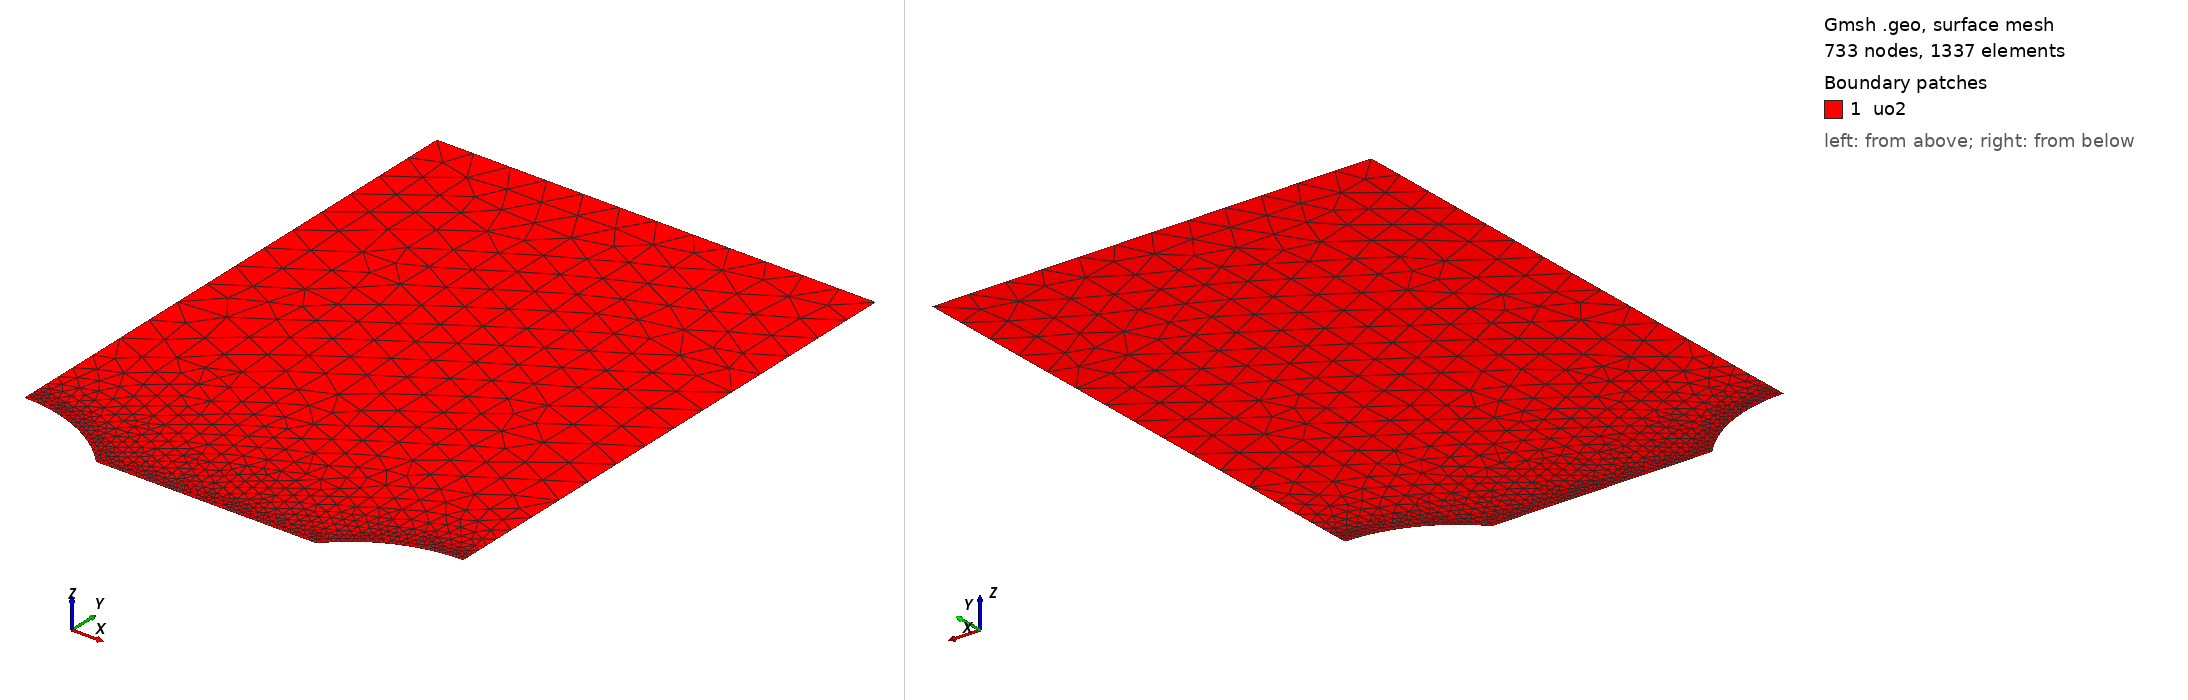

Gmsh geometry script, surface-meshed: 733 nodes, 1337 surface elements. Boundary patches (legend numbers): 1 uo2. Left view from above one corner, right view from below the opposite corner. Legend entries are the model's physical surfaces. The drawing asked Gmsh for element sizes between 1% and 20% of the model's largest extent; the script's own settings can give other sizes.

=== mesh.geo (drawn) ===
// --.. ..- .-.. .-.. --- --.. ..- .-.. .-.. --- --.. ..- .-.. .-.. ---
//
//  2D periodic row of lenticular cavities along a grain boundary (y=0)
//  Unit cell = quarter-model: one half-lentille centered at x=0 (cut
//  by the xmin symmetry plane) and one half-lentille centered at
//  x=Lx (cut by the xmax symmetry plane). Lx IS the center-to-center
//  directory: this is NOT two isolated bubbles -- xmax is a mirror
//  plane, not a free surface.
//
// --.. ..- .-.. .-.. --- --.. ..- .-.. .-.. --- --.. ..- .-.. .-.. ---

SetFactory("OpenCASCADE");

// --- Parameters (overridable via -setnumber) ---
If(!Exists(Rp))
  Rp = 11.2e-6;        // Projected radius of the cavity (m)
EndIf
If(!Exists(theta_deg))
  theta_deg = 48.1;    // Semi-dihedral angle (deg)
EndIf
If(!Exists(Lx))
  Lx = 4.500000e-05;          // center-to-center bubble spacing (m) = quarter-cell width
EndIf
If(!Exists(Ly))
  Ly = 60e-6;
EndIf
If(!Exists(h_cavity))
  h_cavity = 0.30e-6;  // retained from the angle sweep; refinement proportional to defect size, h <= lc/4 = 0.5e-6 (see README correction note)
EndIf
If(!Exists(h_plate))
  h_plate = 4.0e-6;    // coarse mesh size
EndIf

// Rectangular plate (Quart de symetrie : coin inferieur gauche en 0,0)
Rectangle(1) = {0, 0, 0, Lx, Ly};

//----------Lenticular shape (same macro as the single-bubble case)------------------
Macro MakeLenticularbubble
  p1 = newp; Point(p1) = {xc - Rp, 0, 0};
  p2 = newp; Point(p2) = {xc + Rp, 0, 0};
  p5 = newp; Point(p5) = {xc, yc, 0};
  p6 = newp; Point(p6) = {xc, -yc, 0};

  c1 = newc; Circle(c1) = {p1, p5, p2};
  c2 = newc; Circle(c2) = {p2, p6, p1};

  ll = newll; Curve Loop(ll) = {c1, c2};
  s_ = news;  Plane Surface(s_) = {ll};

  lens_surface = s_;
Return

ay = Rp * Tan(theta_deg * Pi / 360.0);
yc = (ay*ay - Rp*Rp) / (2*ay);

// Left half-bubble, centered at x=0 (cut by xmin)
xc = 0;
Call MakeLenticularbubble;
lens_left = lens_surface;

// Right half-bubble, centered at x=Lx (cut by xmax)
xc = Lx;
Call MakeLenticularbubble;
lens_right = lens_surface;

// Subtract both half-lentilles from the rectangle in one boolean call
BooleanDifference{ Surface{1}; Delete; }{ Surface{lens_left}; Surface{lens_right}; Delete; }

//---------------------------------------------------------
// --- Groupes Physiques ---
Physical Surface("uo2") = {1};

// Sélection dynamique des frontières par boîte englobante pour éviter les erreurs d'IDs post-opération booléenne
// eps must stay well above OpenCASCADE's built-in confusion tolerance
// (Precision::Confusion() = 1e-7); it also sets the minimum viable
// ligament: the ligament (Lx - 2*Rp) must exceed ~2*eps = 1e-6 m for
// the cavity/ligament bounding boxes below to stay cleanly separated.
eps = 0.5e-6;

// Ligament: from the left bubble's tip (x=Rp) to the right bubble's
// tip (x=Lx-Rp) -- NOT to the domain edge anymore.
c_ymin() = Curve In BoundingBox{Rp-eps, -eps, -eps, Lx-Rp+eps, eps, eps};

// xmin and xmax are now BOTH symmetry planes cut by a half-bubble:
// each spans from the local tip height y=ay up to the top y=Ly.
c_xmin() = Curve In BoundingBox{-eps, ay-eps, -eps, eps, Ly+eps, eps};
c_xmax() = Curve In BoundingBox{Lx-eps, ay-eps, -eps, Lx+eps, Ly+eps, eps};

c_ymax() = Curve In BoundingBox{-eps, Ly-eps, -eps, Lx+eps, Ly+eps, eps};

// Cavity = union of BOTH half-lentille arcs (kept as a single physical
// group so a uniform pressure BC applies to both at once).
c_cavity_left()  = Curve In BoundingBox{-eps, -eps, -eps, Rp+eps, ay+eps, eps};
c_cavity_right() = Curve In BoundingBox{Lx-Rp-eps, -eps, -eps, Lx+eps, ay+eps, eps};
c_cavity() = {c_cavity_left(), c_cavity_right()};

Printf("Boundary group ymin: %g curve(s) found", #c_ymin());
Printf("Boundary group xmin: %g curve(s) found", #c_xmin());
Printf("Boundary group xmax: %g curve(s) found", #c_xmax());
Printf("Boundary group ymax: %g curve(s) found", #c_ymax());
Printf("Boundary group cavity_left: %g curve(s) found", #c_cavity_left());
Printf("Boundary group cavity_right: %g curve(s) found", #c_cavity_right());
Printf("Boundary group cavity (total): %g curve(s) found", #c_cavity());
Printf("Ligament length (Lx - 2*Rp) = %g m", Lx - 2*Rp);

Physical Curve("ymin") = {c_ymin()};
Physical Curve("xmin") = {c_xmin()};
Physical Curve("xmax") = {c_xmax()};
Physical Curve("ymax") = {c_ymax()};
Physical Curve("cavity") = {c_cavity()};

// Mesh Refinement -- the Distance field now covers the cavity arcs AND
// the full ligament segment between the two tips (x=Rp to x=Lx-Rp),
// not the old single-bubble "tip to far domain edge" span.
Field[1] = Distance;
Field[1].CurvesList = {c_cavity(), c_ymin()};
Field[1].NumPointsPerCurve = 400;

Field[2] = Threshold;
Field[2].InField = 1;
Field[2].SizeMin = h_cavity;
Field[2].SizeMax = h_plate;
Field[2].DistMin = 0.5e-6;   // Taille minimale jusqu'à 0.5 µm des courbes
Field[2].DistMax = 10.0e-6;  // Transition progressive vers la taille grossière sur 10 µm

Background Field = 2;

// Mesh generation options
Mesh.MeshSizeExtendFromBoundary = 0;
Mesh.MeshSizeFromPoints = 0;
Mesh.MeshSizeFromCurvature = 0;
Mesh.Algorithm = 6; // Frontal-Delaunay for better quality in 2D
